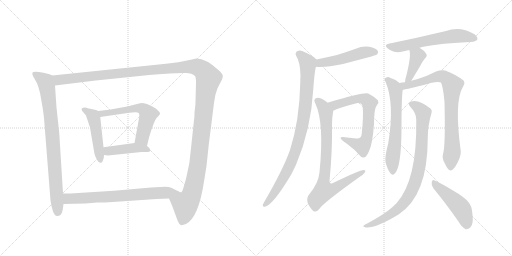
t = 0.00 s
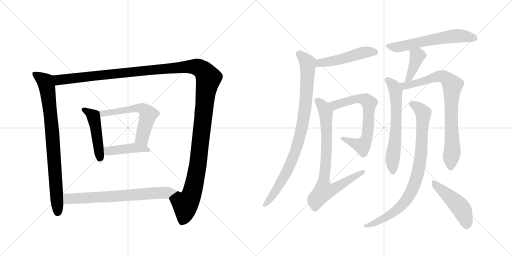
t = 2.63 s
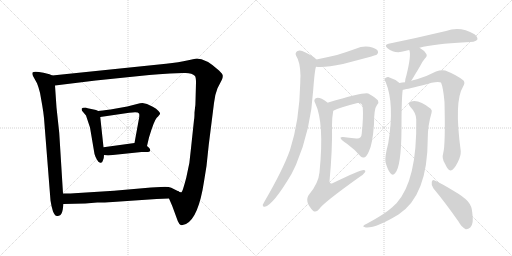
t = 5.26 s
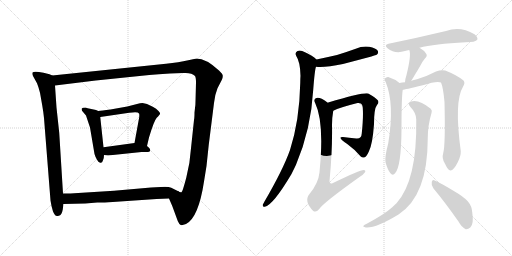
t = 7.89 s
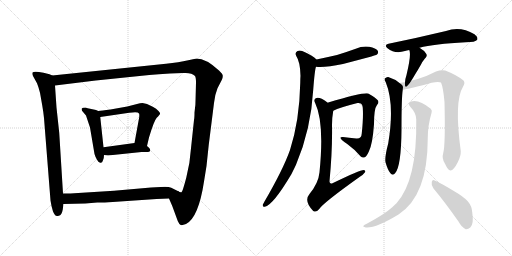
t = 10.52 s
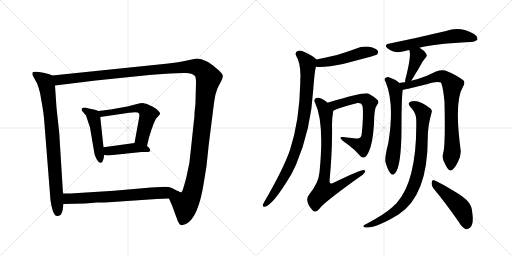
t = 13.15 s

The animated SVG that drew these frames (rendered in a browser with its animation timeline set to each time). Animation: 16 CSS @keyframes rules; one cycle of 13.15 s.

<svg version="1.1" viewBox="0 0 2048 1024" xmlns="http://www.w3.org/2000/svg">
  <g stroke="lightgray" stroke-dasharray="1,1" stroke-width="1" transform="scale(4, 4)">
    <line x1="0" y1="0" x2="256" y2="256"></line>
    <line x1="256" y1="0" x2="0" y2="256"></line>
    <line x1="128" y1="0" x2="128" y2="256"></line>
    <line x1="0" y1="128" x2="256" y2="128"></line>
    <line x1="256" y1="0" x2="512" y2="256"></line>
    <line x1="512" y1="0" x2="256" y2="256"></line>
    <line x1="384" y1="0" x2="384" y2="256"></line>
    <line x1="256" y1="128" x2="512" y2="128"></line>
  </g>
<g transform="scale(1, -1) translate(0, -850)">
   <style type="text/css">
    @keyframes keyframes0 {
      from {
       stroke: black;
       stroke-dashoffset: 835;
       stroke-width: 128;
       }
       73% {
       animation-timing-function: step-end;
       stroke: black;
       stroke-dashoffset: 0;
       stroke-width: 128;
       }
       to {
       stroke: black;
       stroke-width: 1024;
       }
       }
       #make-me-a-hanzi-animation-0 {
         animation: keyframes0 0.929525s both;
         animation-delay: 0.000000s;
         animation-timing-function: linear;
       }
    @keyframes keyframes1 {
      from {
       stroke: black;
       stroke-dashoffset: 1490;
       stroke-width: 128;
       }
       83% {
       animation-timing-function: step-end;
       stroke: black;
       stroke-dashoffset: 0;
       stroke-width: 128;
       }
       to {
       stroke: black;
       stroke-width: 1024;
       }
       }
       #make-me-a-hanzi-animation-1 {
         animation: keyframes1 1.462565s both;
         animation-delay: 0.929525s;
         animation-timing-function: linear;
       }
    @keyframes keyframes2 {
      from {
       stroke: black;
       stroke-dashoffset: 480;
       stroke-width: 128;
       }
       61% {
       animation-timing-function: step-end;
       stroke: black;
       stroke-dashoffset: 0;
       stroke-width: 128;
       }
       to {
       stroke: black;
       stroke-width: 1024;
       }
       }
       #make-me-a-hanzi-animation-2 {
         animation: keyframes2 0.640625s both;
         animation-delay: 2.392090s;
         animation-timing-function: linear;
       }
    @keyframes keyframes3 {
      from {
       stroke: black;
       stroke-dashoffset: 591;
       stroke-width: 128;
       }
       66% {
       animation-timing-function: step-end;
       stroke: black;
       stroke-dashoffset: 0;
       stroke-width: 128;
       }
       to {
       stroke: black;
       stroke-width: 1024;
       }
       }
       #make-me-a-hanzi-animation-3 {
         animation: keyframes3 0.730957s both;
         animation-delay: 3.032715s;
         animation-timing-function: linear;
       }
    @keyframes keyframes4 {
      from {
       stroke: black;
       stroke-dashoffset: 431;
       stroke-width: 128;
       }
       58% {
       animation-timing-function: step-end;
       stroke: black;
       stroke-dashoffset: 0;
       stroke-width: 128;
       }
       to {
       stroke: black;
       stroke-width: 1024;
       }
       }
       #make-me-a-hanzi-animation-4 {
         animation: keyframes4 0.600749s both;
         animation-delay: 3.763672s;
         animation-timing-function: linear;
       }
    @keyframes keyframes5 {
      from {
       stroke: black;
       stroke-dashoffset: 705;
       stroke-width: 128;
       }
       70% {
       animation-timing-function: step-end;
       stroke: black;
       stroke-dashoffset: 0;
       stroke-width: 128;
       }
       to {
       stroke: black;
       stroke-width: 1024;
       }
       }
       #make-me-a-hanzi-animation-5 {
         animation: keyframes5 0.823730s both;
         animation-delay: 4.364421s;
         animation-timing-function: linear;
       }
    @keyframes keyframes6 {
      from {
       stroke: black;
       stroke-dashoffset: 496;
       stroke-width: 128;
       }
       62% {
       animation-timing-function: step-end;
       stroke: black;
       stroke-dashoffset: 0;
       stroke-width: 128;
       }
       to {
       stroke: black;
       stroke-width: 1024;
       }
       }
       #make-me-a-hanzi-animation-6 {
         animation: keyframes6 0.653646s both;
         animation-delay: 5.188151s;
         animation-timing-function: linear;
       }
    @keyframes keyframes7 {
      from {
       stroke: black;
       stroke-dashoffset: 911;
       stroke-width: 128;
       }
       75% {
       animation-timing-function: step-end;
       stroke: black;
       stroke-dashoffset: 0;
       stroke-width: 128;
       }
       to {
       stroke: black;
       stroke-width: 1024;
       }
       }
       #make-me-a-hanzi-animation-7 {
         animation: keyframes7 0.991374s both;
         animation-delay: 5.841797s;
         animation-timing-function: linear;
       }
    @keyframes keyframes8 {
      from {
       stroke: black;
       stroke-dashoffset: 694;
       stroke-width: 128;
       }
       69% {
       animation-timing-function: step-end;
       stroke: black;
       stroke-dashoffset: 0;
       stroke-width: 128;
       }
       to {
       stroke: black;
       stroke-width: 1024;
       }
       }
       #make-me-a-hanzi-animation-8 {
         animation: keyframes8 0.814779s both;
         animation-delay: 6.833171s;
         animation-timing-function: linear;
       }
    @keyframes keyframes9 {
      from {
       stroke: black;
       stroke-dashoffset: 801;
       stroke-width: 128;
       }
       72% {
       animation-timing-function: step-end;
       stroke: black;
       stroke-dashoffset: 0;
       stroke-width: 128;
       }
       to {
       stroke: black;
       stroke-width: 1024;
       }
       }
       #make-me-a-hanzi-animation-9 {
         animation: keyframes9 0.901855s both;
         animation-delay: 7.647949s;
         animation-timing-function: linear;
       }
    @keyframes keyframes10 {
      from {
       stroke: black;
       stroke-dashoffset: 609;
       stroke-width: 128;
       }
       66% {
       animation-timing-function: step-end;
       stroke: black;
       stroke-dashoffset: 0;
       stroke-width: 128;
       }
       to {
       stroke: black;
       stroke-width: 1024;
       }
       }
       #make-me-a-hanzi-animation-10 {
         animation: keyframes10 0.745605s both;
         animation-delay: 8.549805s;
         animation-timing-function: linear;
       }
    @keyframes keyframes11 {
      from {
       stroke: black;
       stroke-dashoffset: 400;
       stroke-width: 128;
       }
       57% {
       animation-timing-function: step-end;
       stroke: black;
       stroke-dashoffset: 0;
       stroke-width: 128;
       }
       to {
       stroke: black;
       stroke-width: 1024;
       }
       }
       #make-me-a-hanzi-animation-11 {
         animation: keyframes11 0.575521s both;
         animation-delay: 9.295410s;
         animation-timing-function: linear;
       }
    @keyframes keyframes12 {
      from {
       stroke: black;
       stroke-dashoffset: 637;
       stroke-width: 128;
       }
       67% {
       animation-timing-function: step-end;
       stroke: black;
       stroke-dashoffset: 0;
       stroke-width: 128;
       }
       to {
       stroke: black;
       stroke-width: 1024;
       }
       }
       #make-me-a-hanzi-animation-12 {
         animation: keyframes12 0.768392s both;
         animation-delay: 9.870931s;
         animation-timing-function: linear;
       }
    @keyframes keyframes13 {
      from {
       stroke: black;
       stroke-dashoffset: 812;
       stroke-width: 128;
       }
       73% {
       animation-timing-function: step-end;
       stroke: black;
       stroke-dashoffset: 0;
       stroke-width: 128;
       }
       to {
       stroke: black;
       stroke-width: 1024;
       }
       }
       #make-me-a-hanzi-animation-13 {
         animation: keyframes13 0.910807s both;
         animation-delay: 10.639323s;
         animation-timing-function: linear;
       }
    @keyframes keyframes14 {
      from {
       stroke: black;
       stroke-dashoffset: 871;
       stroke-width: 128;
       }
       74% {
       animation-timing-function: step-end;
       stroke: black;
       stroke-dashoffset: 0;
       stroke-width: 128;
       }
       to {
       stroke: black;
       stroke-width: 1024;
       }
       }
       #make-me-a-hanzi-animation-14 {
         animation: keyframes14 0.958822s both;
         animation-delay: 11.550130s;
         animation-timing-function: linear;
       }
    @keyframes keyframes15 {
      from {
       stroke: black;
       stroke-dashoffset: 474;
       stroke-width: 128;
       }
       61% {
       animation-timing-function: step-end;
       stroke: black;
       stroke-dashoffset: 0;
       stroke-width: 128;
       }
       to {
       stroke: black;
       stroke-width: 1024;
       }
       }
       #make-me-a-hanzi-animation-15 {
         animation: keyframes15 0.635742s both;
         animation-delay: 12.508952s;
         animation-timing-function: linear;
       }
</style>
<path d="M 209 548 L 198 553 L 174 559 Q 136 567 130 560 Q 128 554 132 546 L 148 517 Q 154 503 160 479 L 169 428 Q 174 399 176 378 L 202 48 L 206 26 L 212 4 Q 216 -4 220 -10 Q 224 -16 235 -13 Q 247 -11 251 12 L 254 34 L 252 76 L 237 318 L 226 420 L 220 508 C 218 538 217 545 209 548 Z" fill="lightgray"></path> 
<path d="M 676 56 L 689 26 L 711 -34 Q 717 -48 723 -50 Q 729 -52 744 -46 Q 794 -21 816 124 L 826 186 L 835 271 L 856 438 Q 859 470 870 497 L 888 532 Q 891 539 891 546 Q 892 553 876 568 Q 824 616 786 616 L 753 609 Q 716 600 664 595 L 209 548 C 179 545 190 504 220 508 L 383 528 L 597 550 Q 633 554 680 556 L 732 558 Q 766 561 780 546 Q 784 540 784 519 L 782 445 Q 782 428 780 418 L 778 400 Q 778 378 776 370 L 764 257 Q 760 195 745 139 Q 730 82 726 81 Q 722 79 711 86 C 686 69 674 60 676 56 Z" fill="lightgray"></path> 
<path d="M 393 406 L 384 410 L 365 414 Q 348 418 342 420 Q 329 420 327 416 Q 326 412 328 407 L 344 388 L 360 340 L 378 234 Q 381 223 388 211 Q 395 198 402 199 Q 409 198 412 209 Q 416 216 416 230 L 414 261 L 401 382 C 399 403 399 403 393 406 Z" fill="lightgray"></path> 
<path d="M 588 266 L 596 300 Q 616 367 627 379 Q 639 391 640 395 Q 642 398 634 406 Q 626 416 611 423 L 588 434 L 570 438 Q 561 438 548 434 L 509 424 L 442 412 Q 405 407 393 406 C 363 403 371 378 401 382 L 517 399 Q 552 405 556 396 Q 558 394 557 382 L 538 278 C 533 248 581 237 588 266 Z" fill="lightgray"></path> 
<path d="M 416 230 L 432 228 L 566 242 L 590 242 Q 599 242 601 248 Q 601 255 596 259 L 588 266 C 569 282 568 282 538 278 L 414 261 C 384 257 386 234 416 230 Z" fill="lightgray"></path> 
<path d="M 254 34 L 341 36 L 389 40 Q 402 39 451 42 L 626 54 L 676 56 C 706 57 738 72 711 86 Q 700 92 685 99 Q 671 105 643 102 L 604 100 L 456 87 L 297 77 Q 290 76 252 76 C 222 76 224 33 254 34 Z" fill="lightgray"></path> 
<path d="M 1264 583 Q 1300 579 1372 594 Q 1501 627 1508 632 Q 1515 639 1511 647 Q 1504 657 1477 663 Q 1449 667 1423 655 Q 1387 642 1348 630 Q 1309 621 1266 612 C 1237 606 1234 585 1264 583 Z" fill="lightgray"></path> 
<path d="M 1266 612 Q 1250 628 1220 641 Q 1202 651 1190 646 Q 1178 639 1185 626 Q 1201 602 1202 547 Q 1201 534 1201 518 Q 1198 368 1160 250 Q 1132 171 1058 44 Q 1054 37 1051 31 Q 1050 21 1059 23 Q 1092 29 1166 154 Q 1175 172 1184 191 Q 1244 332 1253 492 Q 1259 571 1264 583 C 1269 609 1269 609 1266 612 Z" fill="lightgray"></path> 
<path d="M 1333 407 Q 1358 420 1430 438 Q 1436 439 1440 437 Q 1450 434 1451 419 Q 1454 382 1447 316 Q 1446 294 1425 296 Q 1395 299 1372 302 Q 1359 303 1363 296 Q 1366 289 1389 274 Q 1422 250 1443 224 Q 1450 217 1459 221 Q 1465 222 1475 243 Q 1490 271 1496 353 Q 1496 416 1508 430 Q 1517 439 1512 448 Q 1505 458 1473 476 Q 1458 483 1313 440 Q 1312 440 1311 439 C 1282 430 1306 395 1333 407 Z" fill="lightgray"></path> 
<path d="M 1311 439 Q 1299 449 1287 455 Q 1271 462 1263 457 Q 1253 451 1261 437 Q 1298 359 1278 161 Q 1274 118 1238 74 Q 1214 46 1253 6 Q 1265 -1 1276 13 Q 1292 38 1438 142 Q 1454 152 1460 161 Q 1464 168 1455 170 Q 1440 170 1332 118 Q 1319 111 1318 124 Q 1330 251 1328 350 Q 1328 380 1333 407 C 1335 421 1335 421 1311 439 Z" fill="lightgray"></path> 
<path d="M 1678 659 Q 1735 674 1863 681 Q 1902 681 1909 691 Q 1913 701 1898 713 Q 1841 747 1784 726 Q 1667 698 1554 675 Q 1535 671 1550 657 Q 1580 633 1620 646 Q 1627 649 1637 650 L 1678 659 Z" fill="lightgray"></path> 
<path d="M 1645 527 Q 1651 536 1659 550 Q 1671 569 1684 592 Q 1688 602 1699 615 Q 1712 627 1704 636 Q 1697 648 1678 659 C 1652 675 1627 678 1637 650 Q 1646 632 1626 550 Q 1620 532 1620 521 C 1618 491 1629 502 1645 527 Z" fill="lightgray"></path> 
<path d="M 1598 518 Q 1579 534 1553 542 Q 1546 543 1539 536 Q 1536 532 1543 521 Q 1579 434 1553 277 Q 1538 220 1542 201 Q 1551 170 1561 158 Q 1571 145 1581 158 Q 1605 186 1606 334 Q 1606 460 1611 491 C 1613 507 1613 507 1598 518 Z" fill="lightgray"></path> 
<path d="M 1773 238 Q 1766 216 1780 195 Q 1793 167 1802 168 Q 1815 169 1831 201 Q 1844 226 1843 246 Q 1816 445 1852 503 Q 1862 519 1854 528 Q 1827 550 1781 568 Q 1765 572 1744 564 Q 1710 546 1668 533 Q 1655 530 1645 527 L 1620 521 Q 1608 520 1598 518 C 1568 514 1582 485 1611 491 Q 1617 491 1691 509 Q 1749 528 1764 520 Q 1773 499 1778 442 Q 1782 271 1773 238 Z" fill="lightgray"></path> 
<path d="M 1665 372 Q 1669 129 1586 37 Q 1577 30 1569 21 Q 1538 -7 1467 -45 Q 1457 -49 1454 -53 Q 1450 -57 1463 -60 Q 1502 -64 1594 -8 Q 1711 68 1711 296 Q 1711 348 1726 398 Q 1730 408 1723 415 Q 1675 454 1644 444 Q 1628 437 1641 423 Q 1665 398 1665 372 Z" fill="lightgray"></path> 
<path d="M 1734 96 Q 1780 41 1834 -36 Q 1847 -60 1863 -67 Q 1872 -68 1881 -60 Q 1896 -47 1889 0 Q 1888 25 1871 45 Q 1855 63 1812 88 Q 1766 116 1739 128 Q 1730 135 1727 122 Q 1724 109 1734 96 Z" fill="lightgray"></path> 
      <clipPath id="make-me-a-hanzi-clip-0">
      <path d="M 209 548 L 198 553 L 174 559 Q 136 567 130 560 Q 128 554 132 546 L 148 517 Q 154 503 160 479 L 169 428 Q 174 399 176 378 L 202 48 L 206 26 L 212 4 Q 216 -4 220 -10 Q 224 -16 235 -13 Q 247 -11 251 12 L 254 34 L 252 76 L 237 318 L 226 420 L 220 508 C 218 538 217 545 209 548 Z" fill="lightgray"></path>
      </clipPath>
      <path clip-path="url(#make-me-a-hanzi-clip-0)" d="M 137 554 L 181 523 L 191 484 L 209 322 L 230 1 " fill="none" id="make-me-a-hanzi-animation-0" stroke-dasharray="707 1414" stroke-linecap="round"></path>

      <clipPath id="make-me-a-hanzi-clip-1">
      <path d="M 676 56 L 689 26 L 711 -34 Q 717 -48 723 -50 Q 729 -52 744 -46 Q 794 -21 816 124 L 826 186 L 835 271 L 856 438 Q 859 470 870 497 L 888 532 Q 891 539 891 546 Q 892 553 876 568 Q 824 616 786 616 L 753 609 Q 716 600 664 595 L 209 548 C 179 545 190 504 220 508 L 383 528 L 597 550 Q 633 554 680 556 L 732 558 Q 766 561 780 546 Q 784 540 784 519 L 782 445 Q 782 428 780 418 L 778 400 Q 778 378 776 370 L 764 257 Q 760 195 745 139 Q 730 82 726 81 Q 722 79 711 86 C 686 69 674 60 676 56 Z" fill="lightgray"></path>
      </clipPath>
      <path clip-path="url(#make-me-a-hanzi-clip-1)" d="M 217 543 L 240 530 L 752 584 L 789 582 L 818 562 L 834 538 L 821 466 L 788 168 L 768 77 L 741 32 L 738 -8 L 727 -39 " fill="none" id="make-me-a-hanzi-animation-1" stroke-dasharray="1362 2724" stroke-linecap="round"></path>

      <clipPath id="make-me-a-hanzi-clip-2">
      <path d="M 393 406 L 384 410 L 365 414 Q 348 418 342 420 Q 329 420 327 416 Q 326 412 328 407 L 344 388 L 360 340 L 378 234 Q 381 223 388 211 Q 395 198 402 199 Q 409 198 412 209 Q 416 216 416 230 L 414 261 L 401 382 C 399 403 399 403 393 406 Z" fill="lightgray"></path>
      </clipPath>
      <path clip-path="url(#make-me-a-hanzi-clip-2)" d="M 336 412 L 372 386 L 377 372 L 402 209 " fill="none" id="make-me-a-hanzi-animation-2" stroke-dasharray="352 704" stroke-linecap="round"></path>

      <clipPath id="make-me-a-hanzi-clip-3">
      <path d="M 588 266 L 596 300 Q 616 367 627 379 Q 639 391 640 395 Q 642 398 634 406 Q 626 416 611 423 L 588 434 L 570 438 Q 561 438 548 434 L 509 424 L 442 412 Q 405 407 393 406 C 363 403 371 378 401 382 L 517 399 Q 552 405 556 396 Q 558 394 557 382 L 538 278 C 533 248 581 237 588 266 Z" fill="lightgray"></path>
      </clipPath>
      <path clip-path="url(#make-me-a-hanzi-clip-3)" d="M 397 401 L 410 395 L 558 418 L 578 410 L 592 392 L 568 298 L 583 273 " fill="none" id="make-me-a-hanzi-animation-3" stroke-dasharray="463 926" stroke-linecap="round"></path>

      <clipPath id="make-me-a-hanzi-clip-4">
      <path d="M 416 230 L 432 228 L 566 242 L 590 242 Q 599 242 601 248 Q 601 255 596 259 L 588 266 C 569 282 568 282 538 278 L 414 261 C 384 257 386 234 416 230 Z" fill="lightgray"></path>
      </clipPath>
      <path clip-path="url(#make-me-a-hanzi-clip-4)" d="M 421 238 L 433 246 L 533 259 L 592 251 " fill="none" id="make-me-a-hanzi-animation-4" stroke-dasharray="303 606" stroke-linecap="round"></path>

      <clipPath id="make-me-a-hanzi-clip-5">
      <path d="M 254 34 L 341 36 L 389 40 Q 402 39 451 42 L 626 54 L 676 56 C 706 57 738 72 711 86 Q 700 92 685 99 Q 671 105 643 102 L 604 100 L 456 87 L 297 77 Q 290 76 252 76 C 222 76 224 33 254 34 Z" fill="lightgray"></path>
      </clipPath>
      <path clip-path="url(#make-me-a-hanzi-clip-5)" d="M 261 41 L 273 55 L 282 56 L 439 62 L 702 84 " fill="none" id="make-me-a-hanzi-animation-5" stroke-dasharray="577 1154" stroke-linecap="round"></path>

      <clipPath id="make-me-a-hanzi-clip-6">
      <path d="M 1264 583 Q 1300 579 1372 594 Q 1501 627 1508 632 Q 1515 639 1511 647 Q 1504 657 1477 663 Q 1449 667 1423 655 Q 1387 642 1348 630 Q 1309 621 1266 612 C 1237 606 1234 585 1264 583 Z" fill="lightgray"></path>
      </clipPath>
      <path clip-path="url(#make-me-a-hanzi-clip-6)" d="M 1270 590 L 1291 600 L 1358 611 L 1458 641 L 1502 641 " fill="none" id="make-me-a-hanzi-animation-6" stroke-dasharray="368 736" stroke-linecap="round"></path>

      <clipPath id="make-me-a-hanzi-clip-7">
      <path d="M 1266 612 Q 1250 628 1220 641 Q 1202 651 1190 646 Q 1178 639 1185 626 Q 1201 602 1202 547 Q 1201 534 1201 518 Q 1198 368 1160 250 Q 1132 171 1058 44 Q 1054 37 1051 31 Q 1050 21 1059 23 Q 1092 29 1166 154 Q 1175 172 1184 191 Q 1244 332 1253 492 Q 1259 571 1264 583 C 1269 609 1269 609 1266 612 Z" fill="lightgray"></path>
      </clipPath>
      <path clip-path="url(#make-me-a-hanzi-clip-7)" d="M 1195 634 L 1217 616 L 1232 589 L 1220 409 L 1207 335 L 1188 262 L 1143 153 L 1100 81 L 1060 32 " fill="none" id="make-me-a-hanzi-animation-7" stroke-dasharray="783 1566" stroke-linecap="round"></path>

      <clipPath id="make-me-a-hanzi-clip-8">
      <path d="M 1333 407 Q 1358 420 1430 438 Q 1436 439 1440 437 Q 1450 434 1451 419 Q 1454 382 1447 316 Q 1446 294 1425 296 Q 1395 299 1372 302 Q 1359 303 1363 296 Q 1366 289 1389 274 Q 1422 250 1443 224 Q 1450 217 1459 221 Q 1465 222 1475 243 Q 1490 271 1496 353 Q 1496 416 1508 430 Q 1517 439 1512 448 Q 1505 458 1473 476 Q 1458 483 1313 440 Q 1312 440 1311 439 C 1282 430 1306 395 1333 407 Z" fill="lightgray"></path>
      </clipPath>
      <path clip-path="url(#make-me-a-hanzi-clip-8)" d="M 1315 434 L 1327 439 L 1340 429 L 1442 456 L 1467 450 L 1477 438 L 1471 323 L 1458 277 L 1449 267 L 1369 296 " fill="none" id="make-me-a-hanzi-animation-8" stroke-dasharray="566 1132" stroke-linecap="round"></path>

      <clipPath id="make-me-a-hanzi-clip-9">
      <path d="M 1311 439 Q 1299 449 1287 455 Q 1271 462 1263 457 Q 1253 451 1261 437 Q 1298 359 1278 161 Q 1274 118 1238 74 Q 1214 46 1253 6 Q 1265 -1 1276 13 Q 1292 38 1438 142 Q 1454 152 1460 161 Q 1464 168 1455 170 Q 1440 170 1332 118 Q 1319 111 1318 124 Q 1330 251 1328 350 Q 1328 380 1333 407 C 1335 421 1335 421 1311 439 Z" fill="lightgray"></path>
      </clipPath>
      <path clip-path="url(#make-me-a-hanzi-clip-9)" d="M 1270 446 L 1294 420 L 1304 389 L 1307 260 L 1295 93 L 1300 88 L 1340 96 L 1454 163 " fill="none" id="make-me-a-hanzi-animation-9" stroke-dasharray="673 1346" stroke-linecap="round"></path>

      <clipPath id="make-me-a-hanzi-clip-10">
      <path d="M 1678 659 Q 1735 674 1863 681 Q 1902 681 1909 691 Q 1913 701 1898 713 Q 1841 747 1784 726 Q 1667 698 1554 675 Q 1535 671 1550 657 Q 1580 633 1620 646 Q 1627 649 1637 650 L 1678 659 Z" fill="lightgray"></path>
      </clipPath>
      <path clip-path="url(#make-me-a-hanzi-clip-10)" d="M 1552 666 L 1575 661 L 1607 664 L 1821 706 L 1900 696 " fill="none" id="make-me-a-hanzi-animation-10" stroke-dasharray="481 962" stroke-linecap="round"></path>

      <clipPath id="make-me-a-hanzi-clip-11">
      <path d="M 1645 527 Q 1651 536 1659 550 Q 1671 569 1684 592 Q 1688 602 1699 615 Q 1712 627 1704 636 Q 1697 648 1678 659 C 1652 675 1627 678 1637 650 Q 1646 632 1626 550 Q 1620 532 1620 521 C 1618 491 1629 502 1645 527 Z" fill="lightgray"></path>
      </clipPath>
      <path clip-path="url(#make-me-a-hanzi-clip-11)" d="M 1644 649 L 1670 626 L 1643 551 L 1625 527 " fill="none" id="make-me-a-hanzi-animation-11" stroke-dasharray="272 544" stroke-linecap="round"></path>

      <clipPath id="make-me-a-hanzi-clip-12">
      <path d="M 1598 518 Q 1579 534 1553 542 Q 1546 543 1539 536 Q 1536 532 1543 521 Q 1579 434 1553 277 Q 1538 220 1542 201 Q 1551 170 1561 158 Q 1571 145 1581 158 Q 1605 186 1606 334 Q 1606 460 1611 491 C 1613 507 1613 507 1598 518 Z" fill="lightgray"></path>
      </clipPath>
      <path clip-path="url(#make-me-a-hanzi-clip-12)" d="M 1550 531 L 1571 510 L 1583 482 L 1586 370 L 1569 208 L 1571 162 " fill="none" id="make-me-a-hanzi-animation-12" stroke-dasharray="509 1018" stroke-linecap="round"></path>

      <clipPath id="make-me-a-hanzi-clip-13">
      <path d="M 1773 238 Q 1766 216 1780 195 Q 1793 167 1802 168 Q 1815 169 1831 201 Q 1844 226 1843 246 Q 1816 445 1852 503 Q 1862 519 1854 528 Q 1827 550 1781 568 Q 1765 572 1744 564 Q 1710 546 1668 533 Q 1655 530 1645 527 L 1620 521 Q 1608 520 1598 518 C 1568 514 1582 485 1611 491 Q 1617 491 1691 509 Q 1749 528 1764 520 Q 1773 499 1778 442 Q 1782 271 1773 238 Z" fill="lightgray"></path>
      </clipPath>
      <path clip-path="url(#make-me-a-hanzi-clip-13)" d="M 1604 513 L 1625 507 L 1767 545 L 1791 533 L 1808 511 L 1804 382 L 1810 252 L 1803 179 " fill="none" id="make-me-a-hanzi-animation-13" stroke-dasharray="684 1368" stroke-linecap="round"></path>

      <clipPath id="make-me-a-hanzi-clip-14">
      <path d="M 1665 372 Q 1669 129 1586 37 Q 1577 30 1569 21 Q 1538 -7 1467 -45 Q 1457 -49 1454 -53 Q 1450 -57 1463 -60 Q 1502 -64 1594 -8 Q 1711 68 1711 296 Q 1711 348 1726 398 Q 1730 408 1723 415 Q 1675 454 1644 444 Q 1628 437 1641 423 Q 1665 398 1665 372 Z" fill="lightgray"></path>
      </clipPath>
      <path clip-path="url(#make-me-a-hanzi-clip-14)" d="M 1646 433 L 1668 424 L 1693 398 L 1682 208 L 1659 115 L 1622 46 L 1576 0 L 1511 -37 L 1462 -52 " fill="none" id="make-me-a-hanzi-animation-14" stroke-dasharray="743 1486" stroke-linecap="round"></path>

      <clipPath id="make-me-a-hanzi-clip-15">
      <path d="M 1734 96 Q 1780 41 1834 -36 Q 1847 -60 1863 -67 Q 1872 -68 1881 -60 Q 1896 -47 1889 0 Q 1888 25 1871 45 Q 1855 63 1812 88 Q 1766 116 1739 128 Q 1730 135 1727 122 Q 1724 109 1734 96 Z" fill="lightgray"></path>
      </clipPath>
      <path clip-path="url(#make-me-a-hanzi-clip-15)" d="M 1738 116 L 1844 17 L 1859 -14 L 1865 -52 " fill="none" id="make-me-a-hanzi-animation-15" stroke-dasharray="346 692" stroke-linecap="round"></path>

</g>
</svg>
